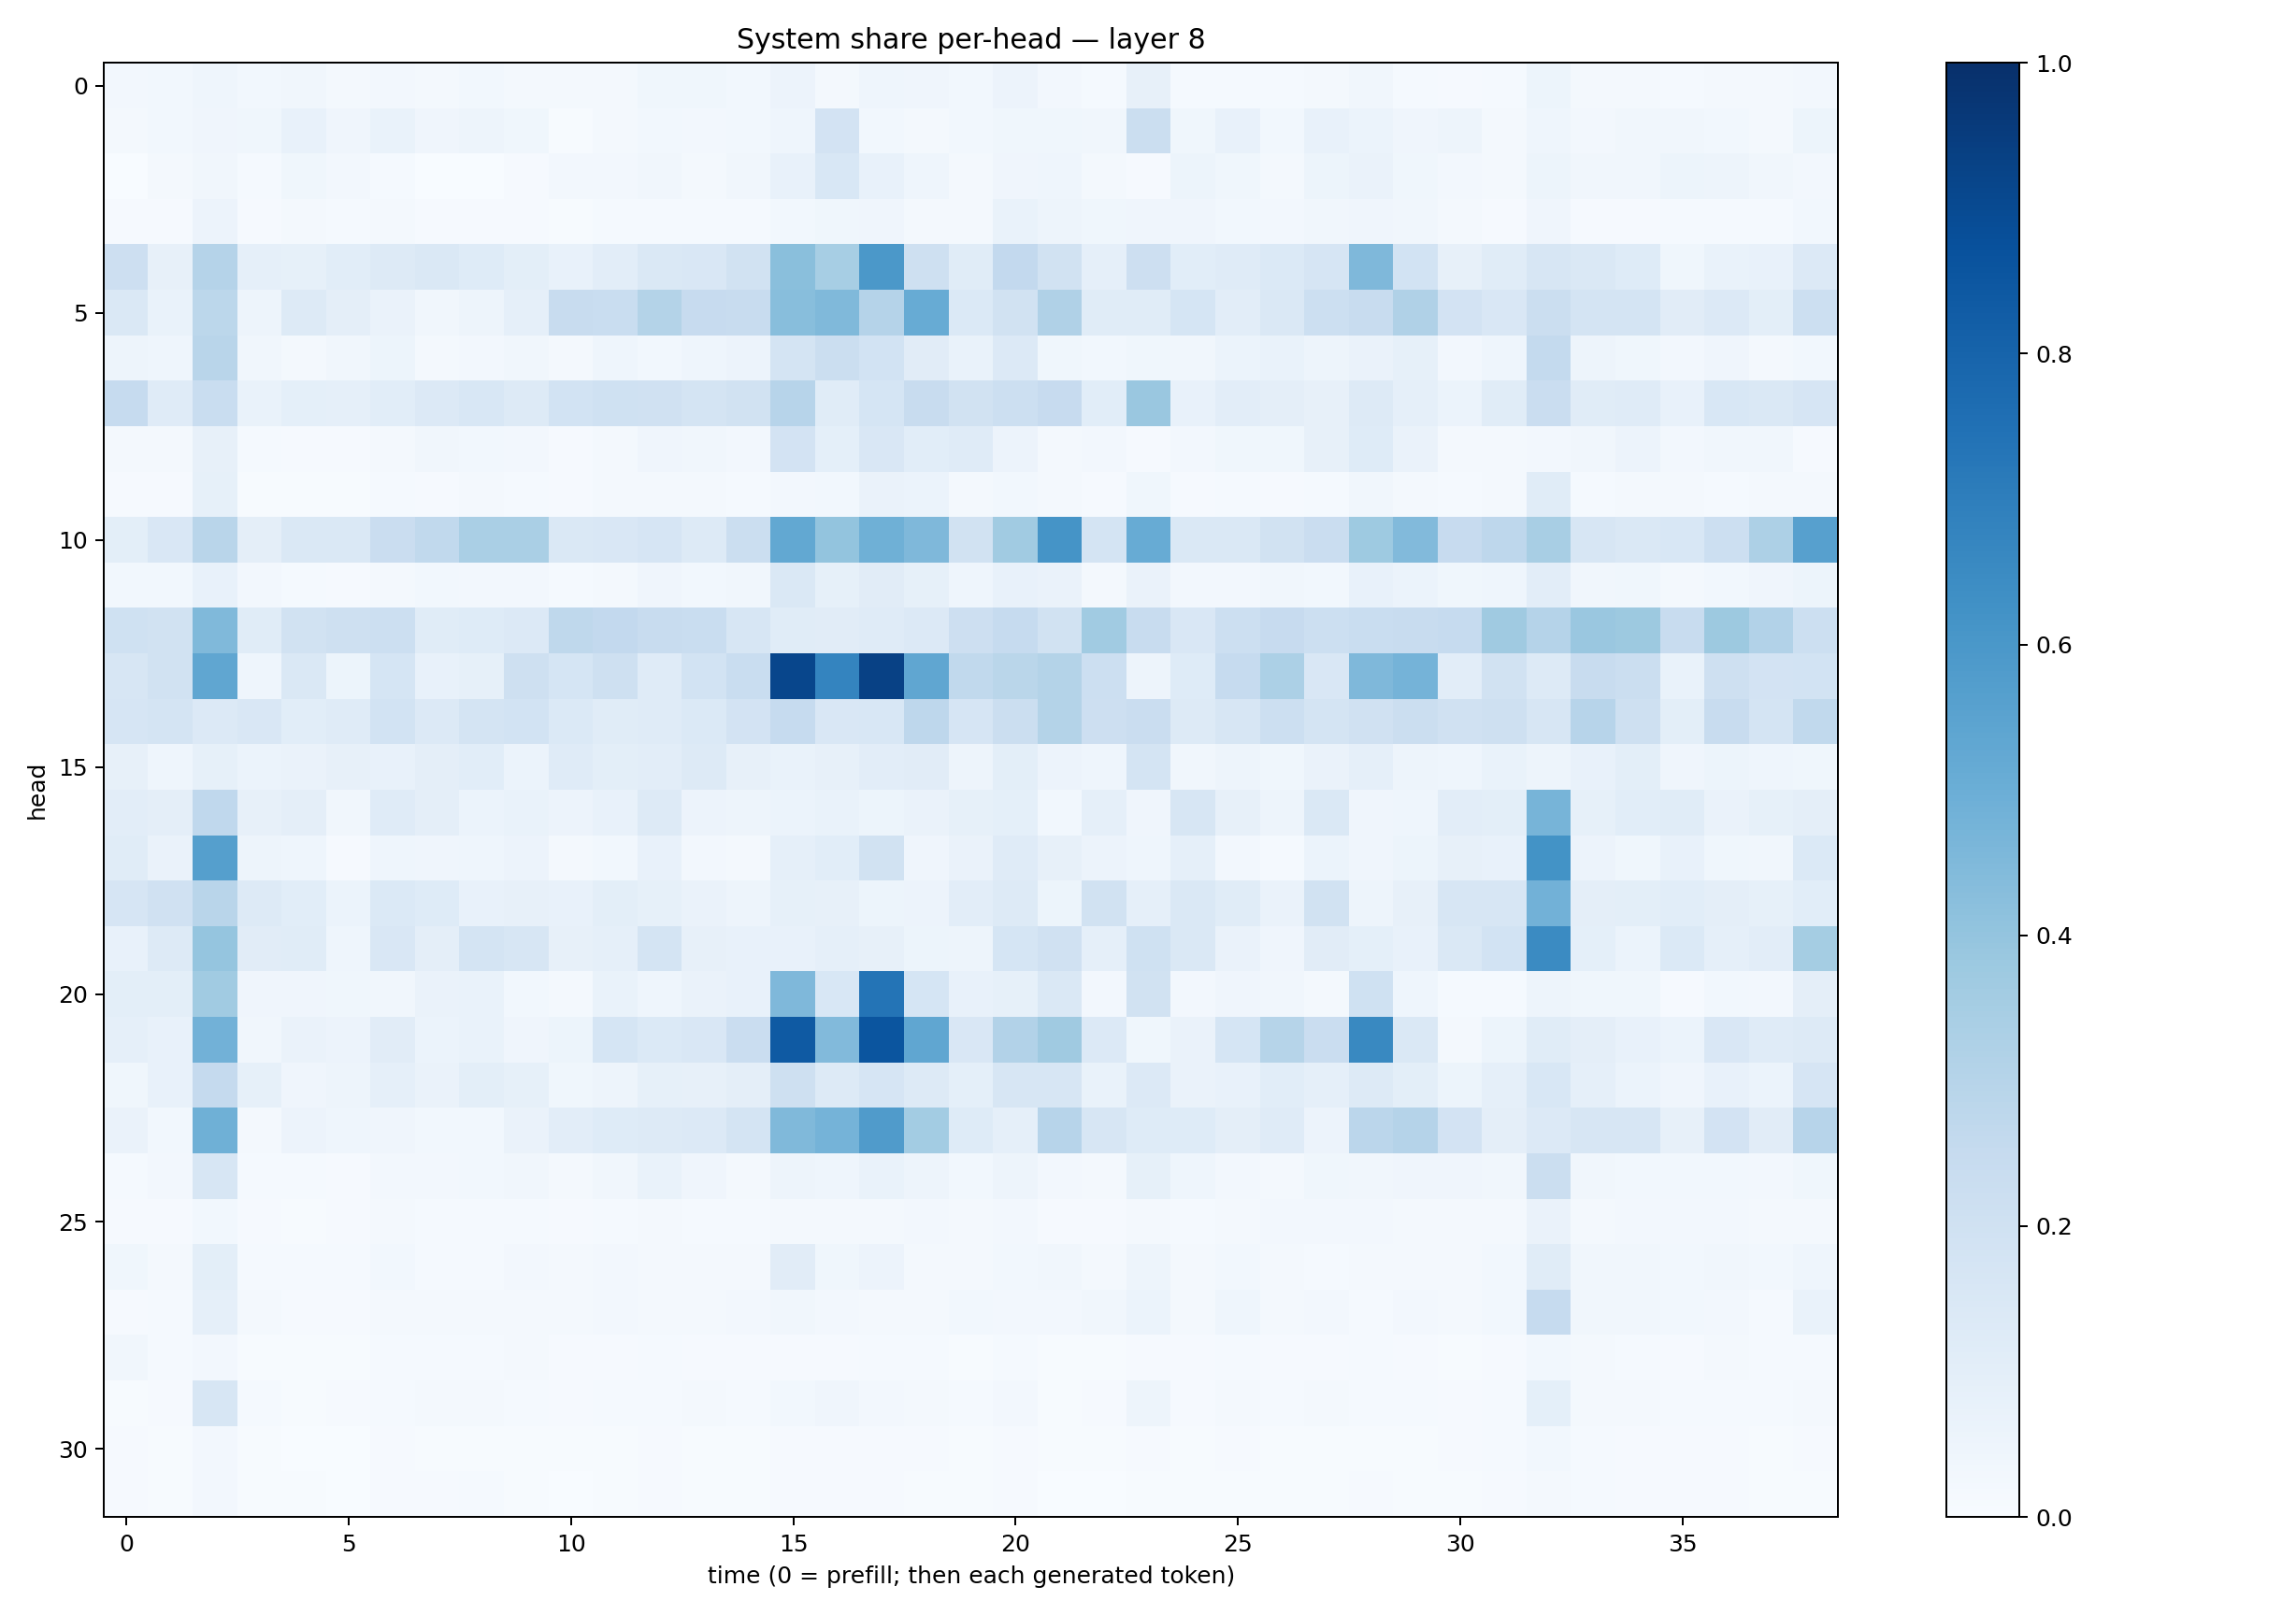

The data file committed next to this chart (first rows):
0.025518252, 0.028127825, 0.04307799, 0.030321496, 0.03218122, 0.018916726, 0.026353579, 0.017916484, 0.028905924, 0.023211762, 0.021052029, 0.020745825, 0.037001606, 0.037458763, 0.030458698, 0.05531258, 0.021050688, 0.045678847, 0.040689368, 0.030623402, 0.055766392, 0.0256876, 0.01310796, 0.07907287
0.01615, 0.02975, 0.03977, 0.03888, 0.07644, 0.04088, 0.06807, 0.03971, 0.04737, 0.03769, 0.006673, 0.01687, 0.03009, 0.02463, 0.02845, 0.04412, 0.181, 0.02891, 0.01916, 0.0288, 0.03537, 0.0381, 0.03461, 0.2216
0.00372, 0.02076, 0.0323, 0.01542, 0.03841, 0.02636, 0.01257, 0.003085, 0.0007475, 0.01094, 0.02722, 0.02537, 0.03272, 0.02286, 0.03505, 0.07121, 0.1539, 0.07751, 0.04492, 0.02288, 0.04241, 0.04676, 0.02289, 0.007813
0.008207, 0.008397, 0.05674, 0.008828, 0.01815, 0.0144, 0.02157, 0.009771, 0.01131, 0.009831, 0.004776, 0.01266, 0.01527, 0.01376, 0.01492, 0.02851, 0.03627, 0.04032, 0.02208, 0.02031, 0.06935, 0.04784, 0.03769, 0.04196
0.214, 0.07909, 0.3012, 0.08615, 0.08424, 0.1084, 0.1306, 0.1422, 0.1222, 0.09935, 0.07456, 0.1044, 0.1413, 0.1512, 0.1948, 0.4223, 0.3463, 0.5958, 0.2057, 0.1139, 0.2594, 0.193, 0.08879, 0.2137
0.1427, 0.06894, 0.2798, 0.04805, 0.1277, 0.09737, 0.06489, 0.03246, 0.04743, 0.08984, 0.2373, 0.2317, 0.3079, 0.2422, 0.2382, 0.4276, 0.4478, 0.3015, 0.5108, 0.1399, 0.1927, 0.3183, 0.1133, 0.1159
0.04925, 0.04543, 0.2895, 0.03257, 0.02301, 0.03152, 0.05323, 0.01856, 0.0273, 0.03435, 0.02049, 0.04603, 0.03005, 0.04596, 0.05733, 0.1754, 0.223, 0.1844, 0.1099, 0.0675, 0.1359, 0.03562, 0.02982, 0.03836
0.2482, 0.1196, 0.2343, 0.06694, 0.08991, 0.08787, 0.1078, 0.1343, 0.1557, 0.1308, 0.1848, 0.1999, 0.1969, 0.1758, 0.1924, 0.2943, 0.1138, 0.1714, 0.2355, 0.192, 0.2167, 0.2452, 0.109, 0.3863
0.01592, 0.02158, 0.08196, 0.01328, 0.009137, 0.008158, 0.01699, 0.03515, 0.03031, 0.02399, 0.01068, 0.02343, 0.04202, 0.03234, 0.02513, 0.1807, 0.09341, 0.1514, 0.1061, 0.1209, 0.05549, 0.02246, 0.02674, 0.007853
0.01015, 0.009185, 0.08353, 0.006802, 0.004705, 0.005233, 0.01249, 0.01052, 0.0161, 0.01509, 0.009454, 0.01679, 0.01616, 0.01805, 0.01199, 0.02505, 0.03077, 0.06508, 0.06036, 0.01755, 0.02736, 0.02029, 0.008873, 0.03621
0.1012, 0.1507, 0.2906, 0.09579, 0.1468, 0.1452, 0.228, 0.2649, 0.3387, 0.3397, 0.1442, 0.1491, 0.1663, 0.1285, 0.223, 0.5245, 0.3988, 0.4911, 0.451, 0.1876, 0.364, 0.6171, 0.1758, 0.5086
0.02784, 0.03009, 0.07281, 0.02599, 0.01471, 0.009267, 0.02132, 0.02801, 0.02365, 0.02519, 0.01476, 0.02177, 0.0409, 0.0303, 0.03286, 0.1475, 0.08335, 0.113, 0.08482, 0.04483, 0.07369, 0.06562, 0.02275, 0.06329
0.1994, 0.1899, 0.4454, 0.117, 0.1945, 0.2036, 0.2149, 0.1142, 0.1242, 0.1342, 0.2702, 0.2611, 0.241, 0.2343, 0.1577, 0.1145, 0.1116, 0.1191, 0.1343, 0.2114, 0.2494, 0.1923, 0.3641, 0.2387
0.1574, 0.1929, 0.5349, 0.04588, 0.1457, 0.05387, 0.17, 0.07651, 0.08534, 0.208, 0.1693, 0.2056, 0.1181, 0.1848, 0.2342, 0.9119, 0.6734, 0.9328, 0.5325, 0.2654, 0.2885, 0.3079, 0.2178, 0.05
0.1661, 0.1725, 0.1359, 0.151, 0.1072, 0.1173, 0.1854, 0.1345, 0.1794, 0.1848, 0.1378, 0.1157, 0.1173, 0.1383, 0.1811, 0.2465, 0.1505, 0.1525, 0.2748, 0.1652, 0.224, 0.3064, 0.2114, 0.2295
0.07885, 0.04537, 0.08398, 0.06177, 0.06473, 0.08151, 0.07126, 0.0942, 0.1064, 0.06117, 0.1174, 0.1, 0.1038, 0.1297, 0.08183, 0.06982, 0.0795, 0.1018, 0.1096, 0.04734, 0.09971, 0.0551, 0.04685, 0.1743
0.1024, 0.09739, 0.2677, 0.0797, 0.09745, 0.03396, 0.1198, 0.09499, 0.06119, 0.06907, 0.05605, 0.07319, 0.1285, 0.0582, 0.0469, 0.05943, 0.06824, 0.05389, 0.06364, 0.08518, 0.09313, 0.02908, 0.08693, 0.03983
0.1153, 0.06372, 0.5662, 0.04895, 0.04319, 0.009166, 0.04679, 0.03944, 0.04606, 0.05609, 0.01756, 0.02883, 0.07405, 0.02433, 0.01825, 0.08651, 0.1092, 0.1908, 0.04165, 0.06423, 0.1191, 0.07942, 0.05854, 0.04323
0.1655, 0.1982, 0.2899, 0.1276, 0.1065, 0.06247, 0.14, 0.1211, 0.07424, 0.07838, 0.07592, 0.1002, 0.08347, 0.0656, 0.05005, 0.08274, 0.08111, 0.05402, 0.05678, 0.1037, 0.1266, 0.05291, 0.1914, 0.08921
0.07457, 0.1265, 0.3949, 0.112, 0.1162, 0.04594, 0.149, 0.09743, 0.1733, 0.1597, 0.07825, 0.08623, 0.1777, 0.08118, 0.07099, 0.07371, 0.08637, 0.08149, 0.05258, 0.04692, 0.1686, 0.1987, 0.08882, 0.2002
0.1011, 0.09906, 0.3655, 0.04182, 0.0425, 0.03676, 0.03401, 0.06569, 0.06849, 0.02833, 0.01907, 0.06641, 0.04577, 0.06634, 0.07328, 0.4529, 0.155, 0.7345, 0.1706, 0.071, 0.08581, 0.1469, 0.02666, 0.1943
0.08945, 0.07378, 0.4834, 0.03336, 0.06289, 0.05769, 0.1107, 0.06167, 0.06783, 0.04135, 0.0523, 0.1691, 0.1377, 0.1511, 0.2282, 0.8391, 0.4429, 0.8558, 0.5346, 0.1503, 0.3088, 0.3679, 0.1344, 0.03701
0.03554, 0.07459, 0.2516, 0.08328, 0.03973, 0.04939, 0.08862, 0.06529, 0.1014, 0.08568, 0.03789, 0.04717, 0.08219, 0.08023, 0.09466, 0.2034, 0.1303, 0.1641, 0.1289, 0.09084, 0.157, 0.1615, 0.06983, 0.1354
0.06505, 0.0307, 0.4905, 0.01989, 0.05686, 0.04551, 0.04131, 0.03051, 0.02834, 0.06302, 0.1027, 0.125, 0.1273, 0.1348, 0.1728, 0.4469, 0.4764, 0.5792, 0.3561, 0.1237, 0.08981, 0.2954, 0.1587, 0.1215
0.01339, 0.02731, 0.1604, 0.01535, 0.01179, 0.00801, 0.02395, 0.02528, 0.02894, 0.03291, 0.01837, 0.03215, 0.0688, 0.04074, 0.02344, 0.0497, 0.04566, 0.06925, 0.04732, 0.02808, 0.04949, 0.02468, 0.02189, 0.08255
0.008882, 0.01163, 0.02846, 0.009295, 0.007577, 0.01106, 0.01607, 0.01491, 0.01277, 0.01314, 0.009085, 0.01535, 0.01862, 0.01376, 0.01289, 0.01969, 0.02149, 0.01968, 0.02417, 0.01627, 0.0254, 0.01161, 0.00889, 0.01899
0.03671, 0.01811, 0.1, 0.01447, 0.01548, 0.01552, 0.03098, 0.01474, 0.01546, 0.02688, 0.01627, 0.02434, 0.01694, 0.02049, 0.01619, 0.1101, 0.03685, 0.05753, 0.02173, 0.02188, 0.02833, 0.03491, 0.01668, 0.04882
0.008884, 0.01242, 0.08637, 0.01791, 0.01076, 0.01048, 0.02103, 0.01925, 0.01691, 0.01853, 0.01685, 0.02443, 0.01677, 0.02049, 0.02382, 0.0328, 0.02407, 0.01772, 0.01815, 0.02969, 0.02349, 0.0246, 0.03241, 0.06056
0.03149, 0.01443, 0.02473, 0.006086, 0.005587, 0.007739, 0.01508, 0.01398, 0.01472, 0.01993, 0.009625, 0.0081, 0.01375, 0.01089, 0.009389, 0.00789, 0.009579, 0.01494, 0.01277, 0.006528, 0.0135, 0.005505, 0.006926, 0.01155
0.007801, 0.01066, 0.1584, 0.01349, 0.005774, 0.009239, 0.01555, 0.02172, 0.01872, 0.0127, 0.00922, 0.01519, 0.0156, 0.01943, 0.01544, 0.02939, 0.04268, 0.02442, 0.02201, 0.01562, 0.02354, 0.007202, 0.01171, 0.04986
0.008078, 0.005347, 0.02568, 0.006589, 0.003737, 0.003662, 0.008466, 0.007276, 0.007416, 0.006434, 0.003961, 0.005052, 0.008417, 0.007419, 0.006543, 0.01002, 0.0113, 0.01066, 0.009401, 0.006471, 0.009333, 0.004653, 0.006733, 0.01095
0.01111, 0.006452, 0.02563, 0.004697, 0.004622, 0.003641, 0.008447, 0.007971, 0.01528, 0.006003, 0.003019, 0.006112, 0.01152, 0.007293, 0.005484, 0.008327, 0.009524, 0.01158, 0.007254, 0.006563, 0.01142, 0.002427, 0.003845, 0.006441
